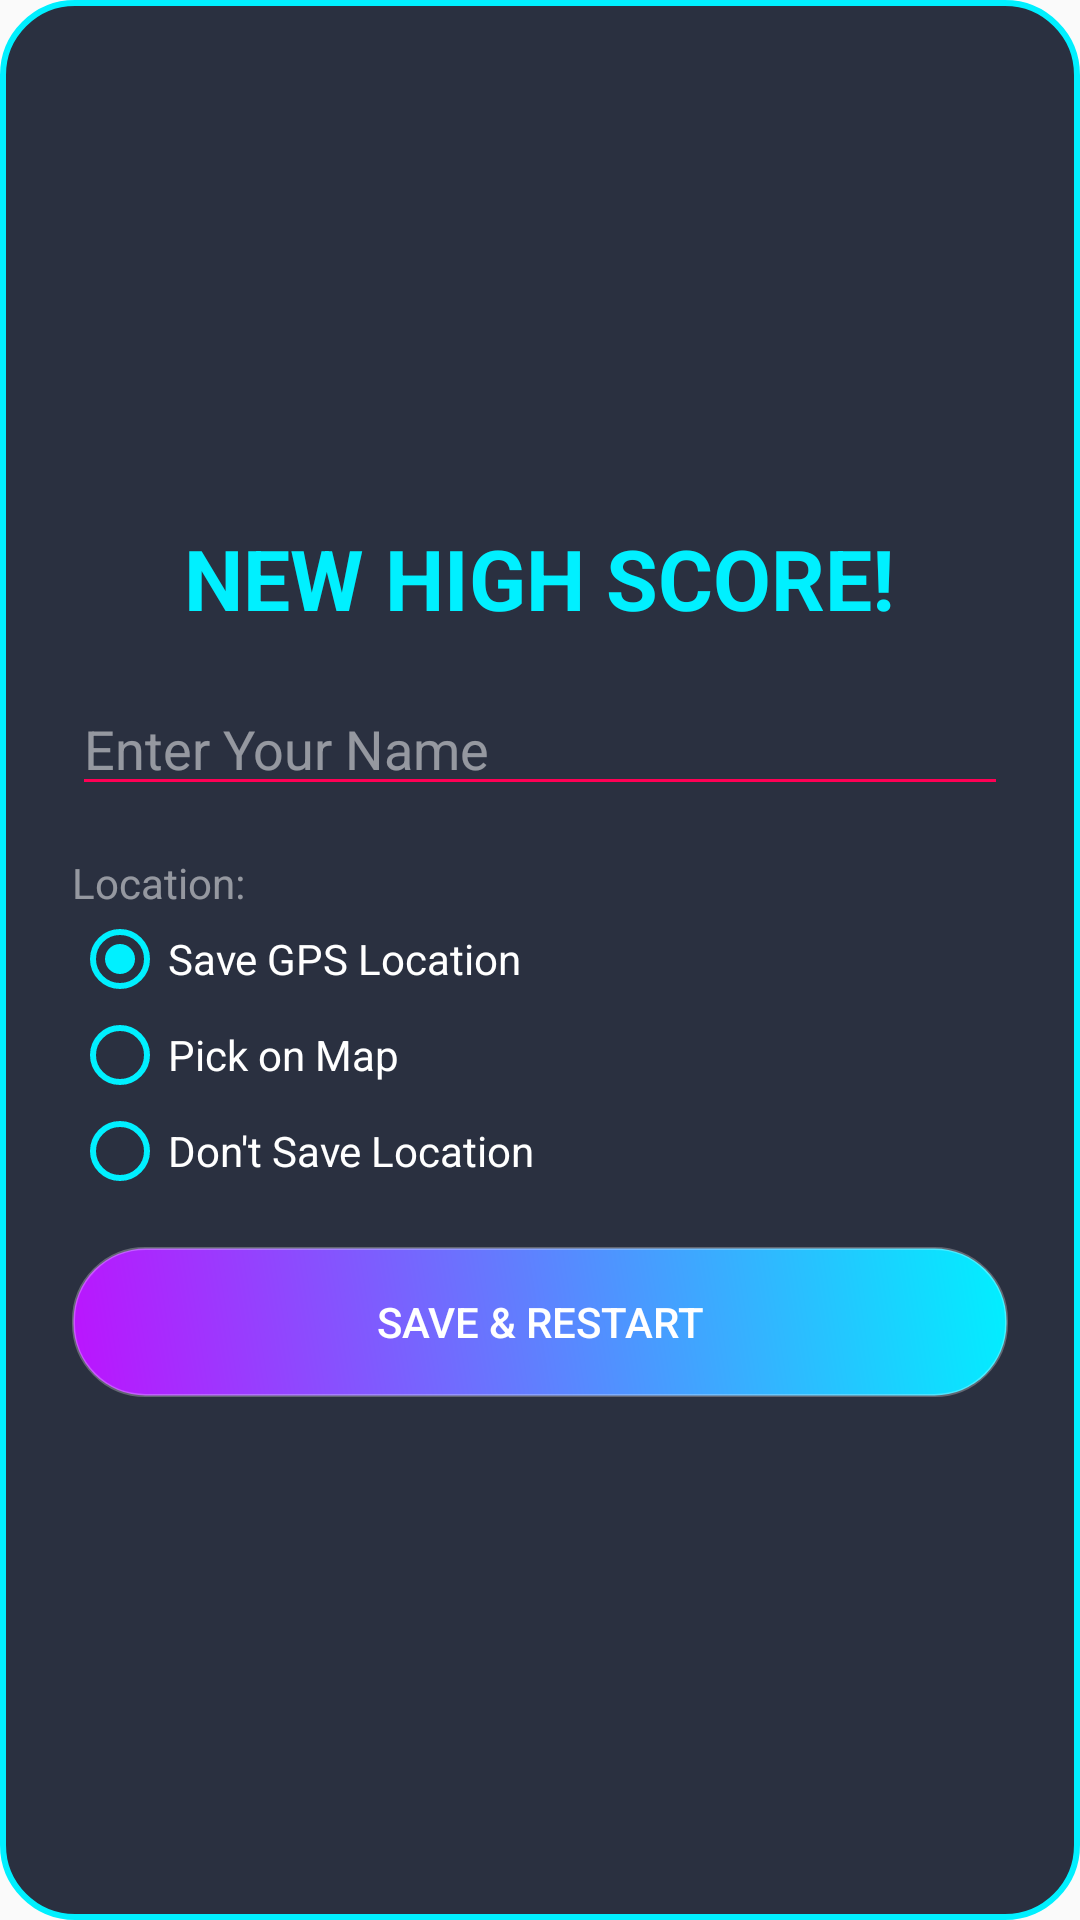

Here is an Android app screen rendered from its layout file. Give the layout XML and the strings, colors and styles it references.
<!-- AndroidManifest.xml: application theme Theme.CarNumTwo -->
<!-- res/layout/dialog_new_high_score.xml -->
<?xml version="1.0" encoding="utf-8"?>
<LinearLayout xmlns:android="http://schemas.android.com/apk/res/android"
    android:layout_width="300dp"
    android:layout_height="wrap_content"
    android:orientation="vertical"
    android:background="@drawable/bg_dialog_card"
    android:padding="24dp"
    android:gravity="center">

    <TextView
        android:text="@string/new_high_score_title"
        android:textColor="@color/neon_blue"
        android:textSize="28sp"
        android:textStyle="bold"
        android:layout_width="wrap_content"
        android:layout_height="wrap_content"
        android:layout_marginBottom="16dp"/>

    <EditText
        android:id="@+id/et_player_name"
        android:layout_width="match_parent"
        android:layout_height="wrap_content"
        android:hint="@string/enter_name_hint"
        android:textColor="@color/white"
        android:textColorHint="#80FFFFFF"
        android:backgroundTint="@color/neon_pink"
        android:inputType="textPersonName"
        android:maxLines="1"
        android:layout_marginBottom="16dp"/>

    <TextView
        android:text="@string/location_label"
        android:textColor="@color/text_secondary"
        android:layout_width="match_parent"
        android:layout_height="wrap_content"
        android:textAlignment="viewStart"/>

    <RadioGroup
        android:id="@+id/radio_group_location"
        android:layout_width="match_parent"
        android:layout_height="wrap_content"
        android:orientation="vertical"
        android:layout_marginBottom="16dp">

        <RadioButton
            android:id="@+id/rb_current_location"
            android:text="@string/radio_gps"
            android:textColor="@color/white"
            android:checked="true"
            android:buttonTint="@color/neon_blue"
            android:layout_width="wrap_content"
            android:layout_height="wrap_content"/>

        <RadioButton
            android:id="@+id/rb_pick_on_map"
            android:text="Pick on Map"
            android:textColor="@color/white"
            android:buttonTint="@color/neon_blue"
            android:layout_width="wrap_content"
            android:layout_height="wrap_content"/>

        <RadioButton
            android:id="@+id/rb_no_location"
            android:text="@string/radio_no_gps"
            android:textColor="@color/white"
            android:buttonTint="@color/neon_blue"
            android:layout_width="wrap_content"
            android:layout_height="wrap_content"/>
    </RadioGroup>

    <Button
        android:id="@+id/btn_save_score"
        android:text="@string/btn_save_restart"
        android:background="@drawable/btn_primary_bg"
        android:textColor="@color/white"
        android:layout_width="match_parent"
        android:layout_height="50dp"/>

</LinearLayout>
<!-- resources referenced by this layout -->
<resources>
  <color name="neon_blue">#00F0FF</color>
  <color name="neon_pink">#FF0055</color>
  <color name="text_secondary">#80FFFFFF</color>
  <color name="white">#FFFFFFFF</color>
  <!-- drawable bg_dialog_card (drawable) -->
  <?xml version="1.0" encoding="utf-8"?>
  <shape xmlns:android="http://schemas.android.com/apk/res/android">
      <solid android:color="#E6141B2D"/>
  
      <corners android:radius="24dp"/>
  
      <stroke android:width="2dp" android:color="#00F0FF"/>
  </shape>
  <!-- drawable btn_primary_bg (drawable) -->
  <?xml version="1.0" encoding="utf-8"?>
  <ripple xmlns:android="http://schemas.android.com/apk/res/android"
      android:color="@color/white">
      <item>
          <shape android:shape="rectangle">
              <corners android:radius="24dp" />
              <gradient
                  android:angle="45"
                  android:startColor="@color/neon_purple"
                  android:endColor="@color/neon_blue" />
              <stroke android:width="1dp" android:color="#44FFFFFF"/>
          </shape>
      </item>
  </ripple>
  <string name="btn_save_restart">SAVE &amp; RESTART</string>
  <string name="enter_name_hint">Enter Your Name</string>
  <string name="location_label">Location:</string>
  <string name="new_high_score_title">NEW HIGH SCORE!</string>
  <string name="radio_gps">Save GPS Location</string>
  <string name="radio_no_gps">Don\'t Save Location</string>
  <style name="Theme.CarNumTwo" parent="Theme.AppCompat.Light.NoActionBar">
          <item name="colorPrimary">@color/neon_blue</item>
          <item name="colorPrimaryDark">@color/space_bg_start</item>
          <item name="colorAccent">@color/neon_pink</item>
  
          <item name="android:statusBarColor">@color/space_bg_start</item>
          <item name="android:windowLightStatusBar">false</item>
      </style>
  <color name="neon_purple">#BC13FE</color>
  <color name="space_bg_start">#0F2027</color>
</resources>
